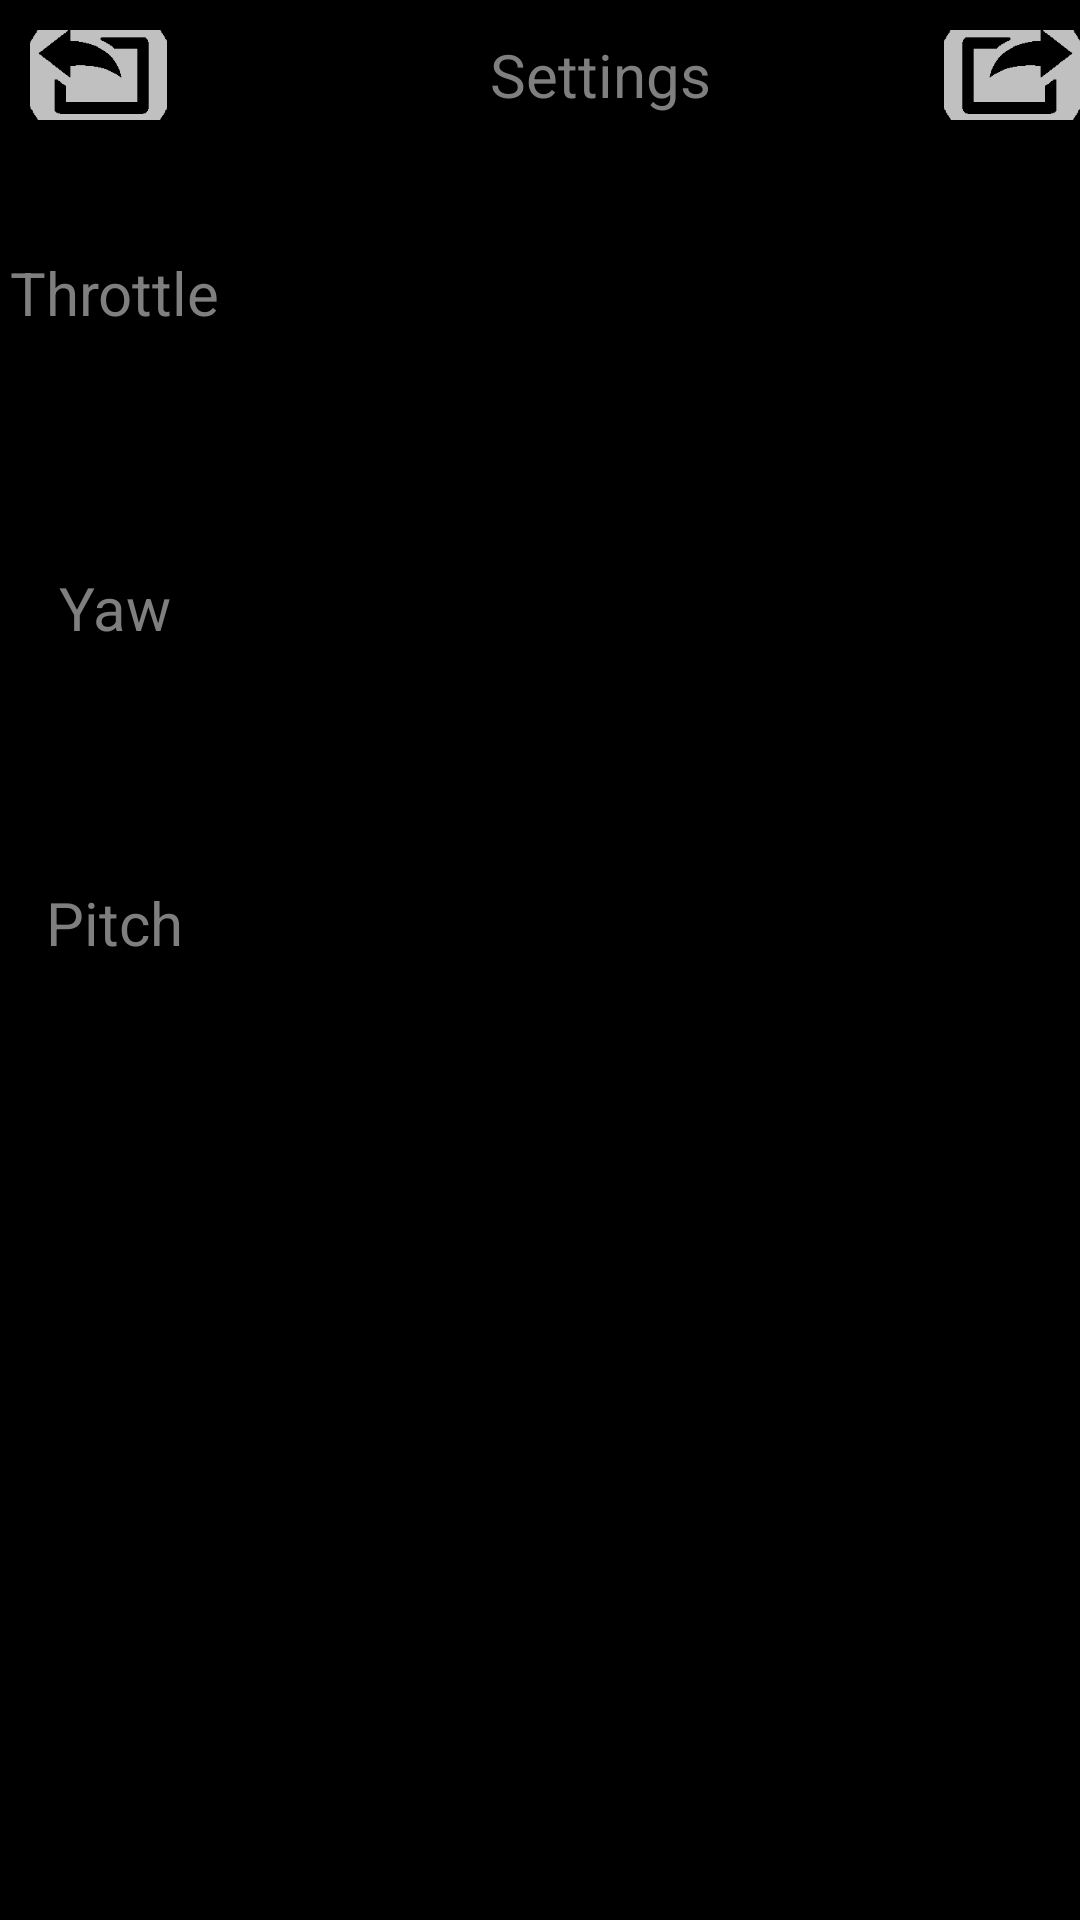

Reconstruct the res/layout file that produces this screen, plus the resources it refers to.
<!-- AndroidManifest.xml: application theme AppBaseTheme -->
<!-- res/layout/setting_fragment_1page.xml -->
<?xml version="1.0" encoding="utf-8"?>

<LinearLayout xmlns:android="http://schemas.android.com/apk/res/android"
    xmlns:app="http://schemas.android.com/apk/res-auto"
    android:orientation="vertical"
    android:layout_width="match_parent"
    android:layout_height="match_parent"
    android:background="@android:color/black"
    android:weightSum="1">

    
    <LinearLayout
        android:layout_width="match_parent"
        android:orientation="horizontal"
        android:paddingLeft="10dp"
        android:paddingTop="10dp"
        android:layout_height="40dp">

        <LinearLayout
            android:layout_width="match_parent"
            android:orientation="vertical"
            android:layout_weight="10"
            android:layout_height="match_parent">
            <ImageButton
                android:id="@+id/backButton"
                android:background="@android:color/black"
                android:layout_width="wrap_content"
                android:layout_height="wrap_content"
                app:srcCompat="@mipmap/unselect_prev" />
        </LinearLayout>

        <LinearLayout
            android:layout_width="match_parent"
            android:orientation="vertical"
            android:layout_weight="3"
            android:layout_height="match_parent">
            <TextView
                android:id="@+id/textSettingsTitle"
                android:layout_width="match_parent"
                android:layout_height="match_parent"
                android:background="@android:color/black"
                android:textColor="#7F7F7F"
                android:gravity="center"
                android:paddingLeft="30dp"
                android:textSize="20dp"
                android:text="Settings"
                android:layout_alignParentBottom="true"
                android:layout_alignParentEnd="true"
                android:layout_alignParentTop="true"
                android:layout_toEndOf="@+id/backButton" />
        </LinearLayout>

        <LinearLayout
            android:layout_width="match_parent"
            android:orientation="vertical"
            android:layout_weight="10"
            android:layout_height="match_parent">
            <ImageButton
                android:id="@+id/NextButton"
                android:background="@android:color/black"
                android:layout_width="wrap_content"
                android:layout_height="wrap_content"
                app:srcCompat="@mipmap/unselect_next" />
        </LinearLayout>

    </LinearLayout>
    


    
    <LinearLayout
        android:layout_width="match_parent"
        android:orientation="horizontal"
        android:layout_height="105dp">

        <LinearLayout
            android:layout_width="match_parent"
            android:orientation="vertical"
            android:layout_weight="15"
            android:layout_height="match_parent">
            <TextView
                android:id="@+id/textSettingsThrottle"
                android:layout_width="match_parent"
                android:layout_height="match_parent"
                android:background="@android:color/black"
                android:textColor="#7F7F7F"
                android:gravity="center"
                android:paddingTop="10dp"
                android:textSize="20dp"
                android:text="Throttle"
                android:layout_alignParentBottom="true"
                android:layout_alignParentEnd="true"
                android:layout_alignParentTop="true"
                android:layout_toEndOf="@+id/backButton" />
        </LinearLayout>
        <LinearLayout
            android:id="@+id/seetings_throttle_linear_layout"
            android:layout_width="match_parent"
            android:paddingRight="10dp"
            android:orientation="vertical"
            android:layout_weight="4"
            android:layout_height="match_parent">
        </LinearLayout>
    </LinearLayout>
    

    
    <LinearLayout
        android:layout_width="match_parent"
        android:layout_height="105dp">

        <LinearLayout
            android:layout_width="match_parent"
            android:orientation="vertical"
            android:layout_weight="15"
            android:layout_height="match_parent">
            <TextView
                android:id="@+id/textSettingsYaw"
                android:layout_width="match_parent"
                android:layout_height="match_parent"
                android:background="@android:color/black"
                android:textColor="#7F7F7F"
                android:gravity="center"
                android:paddingTop="10dp"
                android:textSize="20dp"
                android:text="Yaw"
                android:layout_alignParentBottom="true"
                android:layout_alignParentEnd="true"
                android:layout_alignParentTop="true"
                android:layout_toEndOf="@+id/backButton" />
        </LinearLayout>
        <LinearLayout
            android:id="@+id/seetings_Yaw_linear_layout"
            android:layout_width="match_parent"
            android:paddingRight="10dp"
            android:orientation="vertical"
            android:layout_weight="4"
            android:layout_height="match_parent">
        </LinearLayout>
    </LinearLayout>
    

    
    <LinearLayout
        android:layout_width="match_parent"
        android:layout_height="105dp">

        <LinearLayout
            android:layout_width="match_parent"
            android:orientation="vertical"
            android:layout_weight="15"
            android:layout_height="match_parent">
            <TextView
                android:id="@+id/textSettingsPitch"
                android:layout_width="match_parent"
                android:layout_height="match_parent"
                android:background="@android:color/black"
                android:textColor="#7F7F7F"
                android:gravity="center"
                android:paddingTop="10dp"
                android:textSize="20dp"
                android:text="Pitch"
                android:layout_alignParentBottom="true"
                android:layout_alignParentEnd="true"
                android:layout_alignParentTop="true"
                android:layout_toEndOf="@+id/backButton" />
        </LinearLayout>
        <LinearLayout
            android:id="@+id/seetings_Pitch_linear_layout"
            android:layout_width="match_parent"
            android:paddingRight="10dp"
            android:orientation="vertical"
            android:layout_weight="4"
            android:layout_height="match_parent">
        </LinearLayout>
    </LinearLayout>
    
</LinearLayout>
<!-- resources referenced by this layout -->
<resources>
  <!-- mipmap unselect_next: png bitmap (mipmap-xxxhdpi, 2401 bytes) -->
  <!-- mipmap unselect_prev: png bitmap (mipmap-xxxhdpi, 2469 bytes) -->
  <style name="AppBaseTheme" parent="Theme.AppCompat.Light.DarkActionBar">
          
          <item name="colorPrimary">@color/colorPrimary</item>
          <item name="colorPrimaryDark">@color/colorPrimaryDark</item>
          <item name="colorAccent">@color/colorAccent</item>
          <item name="actionBarSize">38dp</item>
      </style>
  <!-- not gathered from this repository: default colours our renderer supplied (Android Studio template values) -->
  <color name="colorPrimary">#FF6200EE</color>
  <color name="colorPrimaryDark">#FF3700B3</color>
  <color name="colorAccent">#FF03DAC5</color>
</resources>
